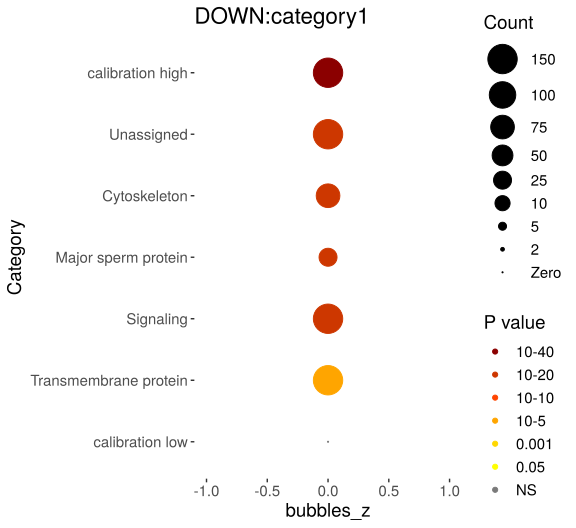

Data behind this chart, as committed beside it:
Category, RGS, AC, PValue, Bonferroni
Unassigned, 637, 6343, 1.2998889570554e-38, 3.50970018404958e-37
Cytoskeleton, 81, 371, 3.65773803205288e-23, 9.87589268654278e-22
Major sperm protein, 30, 31, 3.99844655744065e-23, 1.07958057050898e-21
Signaling, 159, 1188, 2.14790413116758e-22, 5.79934115415247e-21
Transmembrane protein, 258, 3200, 8.28551121012614e-10, 2.23708802673406e-08
